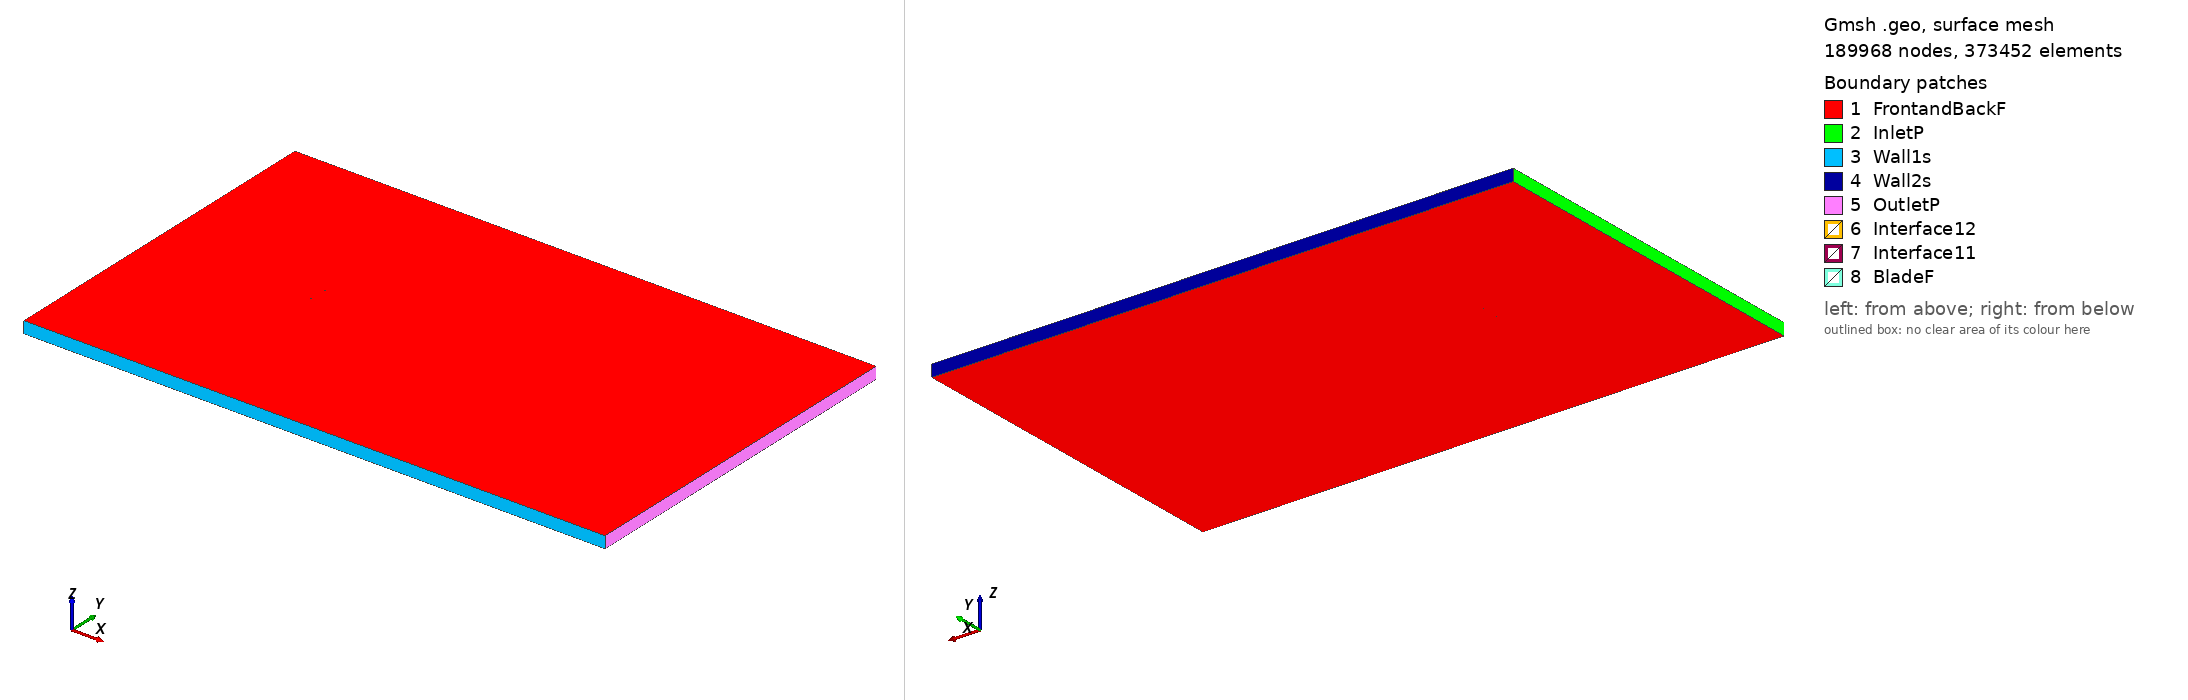

Gmsh geometry script, surface-meshed: 189968 nodes, 373452 surface elements. Boundary patches (legend numbers): 1 FrontandBackF, 2 InletP, 3 Wall1s, 4 Wall2s, 5 OutletP, 6 Interface12, 7 Interface11, 8 BladeF. Left view from above one corner, right view from below the opposite corner. Legend entries are the model's physical surfaces. The drawing asked Gmsh for element sizes between 1% and 20% of the model's largest extent; the script's own settings can give other sizes.

=== s8066_tsr_-4.0573_aoa_-2.6873.geo (drawn) ===
SetFactory("OpenCASCADE");

Point(1) = {0.074856, 0.745361, 0, 1.0};
Point(2) = {0.073302, 0.745503, 0, 1.0};
Point(3) = {0.069856, 0.745838, 0, 1.0};
Point(4) = {0.066010, 0.746238, 0, 1.0};
Point(5) = {0.061809, 0.746695, 0, 1.0};
Point(6) = {0.057300, 0.747194, 0, 1.0};
Point(7) = {0.052530, 0.747713, 0, 1.0};
Point(8) = {0.047547, 0.748208, 0, 1.0};
Point(9) = {0.042352, 0.748643, 0, 1.0};
Point(10) = {0.036942, 0.749020, 0, 1.0};
Point(11) = {0.031356, 0.749344, 0, 1.0};
Point(12) = {0.025629, 0.749609, 0, 1.0};
Point(13) = {0.019793, 0.749811, 0, 1.0};
Point(14) = {0.013881, 0.749943, 0, 1.0};
Point(15) = {0.007927, 0.750000, 0, 1.0};
Point(16) = {0.001963, 0.749977, 0, 1.0};
Point(17) = {-0.003981, 0.749872, 0, 1.0};
Point(18) = {-0.009876, 0.749684, 0, 1.0};
Point(19) = {-0.015692, 0.749413, 0, 1.0};
Point(20) = {-0.021399, 0.749065, 0, 1.0};
Point(21) = {-0.026965, 0.748647, 0, 1.0};
Point(22) = {-0.032358, 0.748163, 0, 1.0};
Point(23) = {-0.037547, 0.747619, 0, 1.0};
Point(24) = {-0.042499, 0.747020, 0, 1.0};
Point(25) = {-0.047187, 0.746370, 0, 1.0};
Point(26) = {-0.051583, 0.745677, 0, 1.0};
Point(27) = {-0.055661, 0.744944, 0, 1.0};
Point(28) = {-0.059396, 0.744180, 0, 1.0};
Point(29) = {-0.062768, 0.743390, 0, 1.0};
Point(30) = {-0.065756, 0.742580, 0, 1.0};
Point(31) = {-0.068343, 0.741759, 0, 1.0};
Point(32) = {-0.070507, 0.740930, 0, 1.0};
Point(33) = {-0.072244, 0.740095, 0, 1.0};
Point(34) = {-0.073557, 0.739259, 0, 1.0};
Point(35) = {-0.074447, 0.738434, 0, 1.0};
Point(36) = {-0.074931, 0.737664, 0, 1.0};
Point(37) = {-0.074918, 0.737019, 0, 1.0};
Point(38) = {-0.074359, 0.736420, 0, 1.0};
Point(39) = {-0.073334, 0.735802, 0, 1.0};
Point(40) = {-0.071872, 0.735218, 0, 1.0};
Point(41) = {-0.069973, 0.734681, 0, 1.0};
Point(42) = {-0.067641, 0.734204, 0, 1.0};
Point(43) = {-0.064886, 0.733792, 0, 1.0};
Point(44) = {-0.061721, 0.733447, 0, 1.0};
Point(45) = {-0.058163, 0.733169, 0, 1.0};
Point(46) = {-0.054229, 0.732959, 0, 1.0};
Point(47) = {-0.049944, 0.732814, 0, 1.0};
Point(48) = {-0.045335, 0.732736, 0, 1.0};
Point(49) = {-0.040432, 0.732724, 0, 1.0};
Point(50) = {-0.035266, 0.732779, 0, 1.0};
Point(51) = {-0.029868, 0.732903, 0, 1.0};
Point(52) = {-0.024272, 0.733097, 0, 1.0};
Point(53) = {-0.018510, 0.733365, 0, 1.0};
Point(54) = {-0.012613, 0.733706, 0, 1.0};
Point(55) = {-0.006612, 0.734120, 0, 1.0};
Point(56) = {-0.000539, 0.734605, 0, 1.0};
Point(57) = {0.005578, 0.735153, 0, 1.0};
Point(58) = {0.011705, 0.735751, 0, 1.0};
Point(59) = {0.017800, 0.736389, 0, 1.0};
Point(60) = {0.023819, 0.737063, 0, 1.0};
Point(61) = {0.029719, 0.737776, 0, 1.0};
Point(62) = {0.035486, 0.738546, 0, 1.0};
Point(63) = {0.041120, 0.739353, 0, 1.0};
Point(64) = {0.046587, 0.740146, 0, 1.0};
Point(65) = {0.051839, 0.740902, 0, 1.0};
Point(66) = {0.056826, 0.741604, 0, 1.0};
Point(67) = {0.061504, 0.742240, 0, 1.0};
Point(68) = {0.065827, 0.742802, 0, 1.0};
Point(69) = {0.069752, 0.743286, 0, 1.0};
Point(70) = {0.073241, 0.743693, 0, 1.0};
Point(71) = {0.074926, 0.743879, 0, 1.0};
Point(72) = {-0.074856, -0.745361, 0, 1.0};
Point(73) = {-0.073302, -0.745503, 0, 1.0};
Point(74) = {-0.069856, -0.745838, 0, 1.0};
Point(75) = {-0.066010, -0.746238, 0, 1.0};
Point(76) = {-0.061809, -0.746695, 0, 1.0};
Point(77) = {-0.057300, -0.747194, 0, 1.0};
Point(78) = {-0.052530, -0.747713, 0, 1.0};
Point(79) = {-0.047547, -0.748208, 0, 1.0};
Point(80) = {-0.042352, -0.748643, 0, 1.0};
Point(81) = {-0.036942, -0.749020, 0, 1.0};
Point(82) = {-0.031356, -0.749344, 0, 1.0};
Point(83) = {-0.025629, -0.749609, 0, 1.0};
Point(84) = {-0.019793, -0.749811, 0, 1.0};
Point(85) = {-0.013881, -0.749943, 0, 1.0};
Point(86) = {-0.007927, -0.750000, 0, 1.0};
Point(87) = {-0.001963, -0.749977, 0, 1.0};
Point(88) = {0.003981, -0.749872, 0, 1.0};
Point(89) = {0.009876, -0.749684, 0, 1.0};
Point(90) = {0.015692, -0.749413, 0, 1.0};
Point(91) = {0.021399, -0.749065, 0, 1.0};
Point(92) = {0.026965, -0.748647, 0, 1.0};
Point(93) = {0.032358, -0.748163, 0, 1.0};
Point(94) = {0.037547, -0.747619, 0, 1.0};
Point(95) = {0.042499, -0.747020, 0, 1.0};
Point(96) = {0.047187, -0.746370, 0, 1.0};
Point(97) = {0.051583, -0.745677, 0, 1.0};
Point(98) = {0.055661, -0.744944, 0, 1.0};
Point(99) = {0.059396, -0.744180, 0, 1.0};
Point(100) = {0.062768, -0.743390, 0, 1.0};
Point(101) = {0.065756, -0.742580, 0, 1.0};
Point(102) = {0.068343, -0.741759, 0, 1.0};
Point(103) = {0.070507, -0.740930, 0, 1.0};
Point(104) = {0.072244, -0.740095, 0, 1.0};
Point(105) = {0.073557, -0.739259, 0, 1.0};
Point(106) = {0.074447, -0.738434, 0, 1.0};
Point(107) = {0.074931, -0.737664, 0, 1.0};
Point(108) = {0.074918, -0.737019, 0, 1.0};
Point(109) = {0.074359, -0.736420, 0, 1.0};
Point(110) = {0.073334, -0.735802, 0, 1.0};
Point(111) = {0.071872, -0.735218, 0, 1.0};
Point(112) = {0.069973, -0.734681, 0, 1.0};
Point(113) = {0.067641, -0.734204, 0, 1.0};
Point(114) = {0.064886, -0.733792, 0, 1.0};
Point(115) = {0.061721, -0.733447, 0, 1.0};
Point(116) = {0.058163, -0.733169, 0, 1.0};
Point(117) = {0.054229, -0.732959, 0, 1.0};
Point(118) = {0.049944, -0.732814, 0, 1.0};
Point(119) = {0.045335, -0.732736, 0, 1.0};
Point(120) = {0.040432, -0.732724, 0, 1.0};
Point(121) = {0.035266, -0.732779, 0, 1.0};
Point(122) = {0.029868, -0.732903, 0, 1.0};
Point(123) = {0.024272, -0.733097, 0, 1.0};
Point(124) = {0.018510, -0.733365, 0, 1.0};
Point(125) = {0.012613, -0.733706, 0, 1.0};
Point(126) = {0.006612, -0.734120, 0, 1.0};
Point(127) = {0.000539, -0.734605, 0, 1.0};
Point(128) = {-0.005578, -0.735153, 0, 1.0};
Point(129) = {-0.011705, -0.735751, 0, 1.0};
Point(130) = {-0.017800, -0.736389, 0, 1.0};
Point(131) = {-0.023819, -0.737063, 0, 1.0};
Point(132) = {-0.029719, -0.737776, 0, 1.0};
Point(133) = {-0.035486, -0.738546, 0, 1.0};
Point(134) = {-0.041120, -0.739353, 0, 1.0};
Point(135) = {-0.046587, -0.740146, 0, 1.0};
Point(136) = {-0.051839, -0.740902, 0, 1.0};
Point(137) = {-0.056826, -0.741604, 0, 1.0};
Point(138) = {-0.061504, -0.742240, 0, 1.0};
Point(139) = {-0.065827, -0.742802, 0, 1.0};
Point(140) = {-0.069752, -0.743286, 0, 1.0};
Point(141) = {-0.073241, -0.743693, 0, 1.0};
Point(142) = {-0.074926, -0.743879, 0, 1.0};

// Lines: first blade (splines 1-4)
Spline(1) = {1:22};
Spline(2) = {22:50};
Spline(3) = {50:71};
Spline(4) = {71,1};

// Lines: second blade (splines 5-8)
Spline(5) = {72:93};
Spline(6) = {93:121};
Spline(7) = {121:142};
Spline(8) = {142,72};

// Outer domain (points 20001-4 and lines)
Point(143) = {-13.50000000, -15.00000000, 0, 1.0};
Point(144) = {-13.50000000, 15.00000000, 0, 1.0};
Point(145) = {36.00000000, 15.00000000, 0, 1.0};
Point(146) = {36.00000000, -15.00000000, 0, 1.0};
Line(11) = {143, 144};
Line(12) = {144, 145};
Line(13) = {145, 146};
Line(14) = {143, 146};

// Interface (between moving and stationary domain) (circles)
Circle(9) = {0, 0, 0, 0.80000000, 0, 2*Pi};
Circle(10) = {0, 0, 0, 0.80000000, 0, 2*Pi};

// Loops collect Lines/Splines/etc (blade1, blade2, domain, first circle)
Line Loop(1) = {1:4};
Line Loop(2) = {5:8};
Line Loop(3) = {11,12,13,-14};
Line Loop(4) = {9};

// BooleanDifference cuts out the circle/interface from the domain
Plane Surface(1) = {3};
Plane Surface(2) = {4};
BooleanDifference{ Surface{1}; Delete;}{ Surface{2}; Delete;}

// This one cuts out the blades from the inner circle/interface
Line Loop(6) = {10};
Plane Surface(5) = {6};
Plane Surface(6) = {1};
Plane Surface(7) = {2};
BooleanDifference{ Surface{5}; Delete;}{ Surface{6,7}; Delete;}

// extrude to 3rd dimension
Extrude {0, 0, 1} {Surface{1}; Surface{5}; Layers{1}; Recombine;}

// Physical Surfaces are the named boundaries (patches)
Physical Surface("Interface11") = {12};
Physical Surface("Interface12") = {10};

// sides of domain
Physical Surface("InletP") = {6};
Physical Surface("OutletP") = {9};

// top and bottom of domain
Physical Surface("Wall1s") = {7};
Physical Surface("Wall2s") = {8};

// Check FrontandBackF by ensuring there is nothing in the 3rd dimension
Physical Surface("FrontandBackF") = {1,11,5,21};
Physical Surface("BladeF") = {13:20};
Physical Volume("Turbine") = {2};
Physical Volume("Farfield") = {1};

// settings for airfoil boundary layer
Field[1] = BoundaryLayer;
Field[1].EdgesList = {1:8};
Field[1].hwall_n = 1e-3;
Field[1].thickness = 1.5e-2;
Field[1].ratio = 1.05;
Field[1].Quads = 1;
BoundaryLayer Field = 1;

// control points for mesh (blade and interface)
// floor((arc length / 1.5mm)/ 6) -> Transfinite Line
Transfinite Line {1,2,3,5,6,7} = 33 Using Progression 1;
Transfinite Line {4,8} = 2 Using Progression 1;
Transfinite Line {9, 15} = 800 Using Progression 1;

// For more information on gmsh syntax, visit http://gmsh.info/doc/texinfo/gmsh.html
